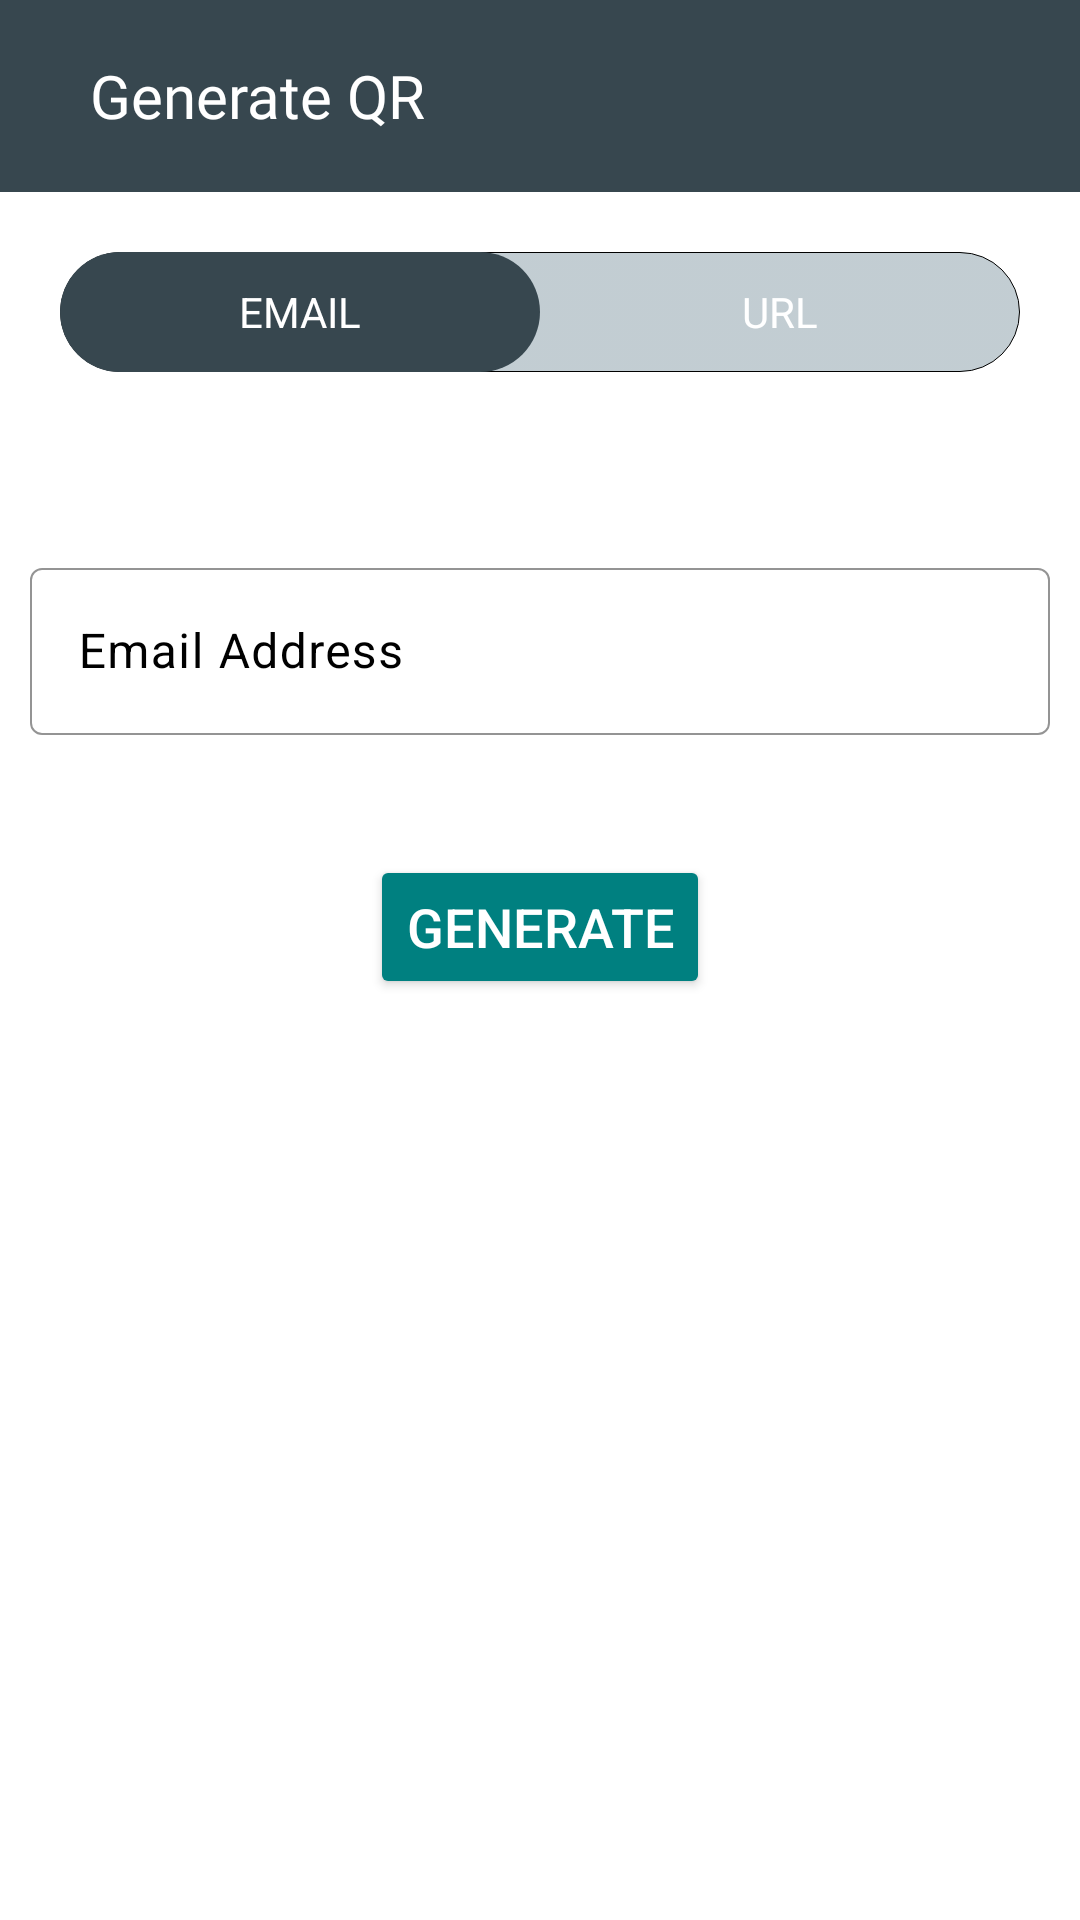

Produce the Android XML layout that renders to this screen, including the resource entries it uses.
<!-- AndroidManifest.xml: application theme Theme.Scanything -->
<!-- res/layout/activity_generate_qr.xml -->
<?xml version="1.0" encoding="utf-8"?>
<LinearLayout xmlns:android="http://schemas.android.com/apk/res/android"
    xmlns:app="http://schemas.android.com/apk/res-auto"
    xmlns:tools="http://schemas.android.com/tools"
    android:layout_width="match_parent"
    android:layout_height="match_parent"
    tools:context=".generate_qr"
    android:background="@color/white">

    <androidx.coordinatorlayout.widget.CoordinatorLayout
        android:layout_width="match_parent"
        android:layout_height="match_parent"
        android:background="@color/white">

    <com.google.android.material.appbar.AppBarLayout
        android:layout_width="match_parent"
        android:layout_height="wrap_content"
        android:elevation="10dp"
        android:background="@color/charcoal_gray"
        >

        <com.google.android.material.appbar.MaterialToolbar
            android:layout_width="match_parent"
            android:layout_height="?attr/actionBarSize"
            android:backgroundTint="@color/white"
            app:elevation="20dp"
            android:id="@+id/toolbar"
            >

            <ImageView
                android:id="@+id/back_arrow"
                android:layout_width="wrap_content"
                android:layout_height="wrap_content"
                android:src="@drawable/back_arrow_24"
                />

            <TextView
                android:layout_width="wrap_content"
                android:layout_height="wrap_content"
                android:text="Generate QR"
                android:textSize="20sp"
                android:textColor="@color/white"
                android:layout_marginLeft="30dp"
                android:fontFamily="@font/bebasneue_regular"/>
        </com.google.android.material.appbar.MaterialToolbar>

    </com.google.android.material.appbar.AppBarLayout>

        <LinearLayout
            android:layout_width="match_parent"
            android:layout_height="match_parent"
            android:padding="10dp"
            android:orientation="vertical"
            android:layout_marginTop="?attr/actionBarSize">

            <FrameLayout
                android:layout_width="match_parent"
                android:layout_height="40dp"
                android:layout_margin="10dp"
                android:background="@drawable/back_tab">

                <LinearLayout
                    android:layout_width="match_parent"
                    android:layout_height="match_parent"
                    android:orientation="horizontal"
                    >

                    <TextView
                        android:id="@+id/selected"
                        android:layout_width="match_parent"
                        android:layout_height="match_parent"
                        android:text=""
                        android:layout_weight="1"
                        android:background="@drawable/back_select"
                        />


                    <TextView
                        android:layout_width="match_parent"
                        android:layout_height="match_parent"
                        android:layout_weight="1"
                        android:text=""
                        />

                </LinearLayout>
                <LinearLayout
                    android:layout_width="match_parent"
                    android:layout_height="match_parent"
                    android:orientation="horizontal">

                    <TextView
                        android:id="@+id/item_email"
                        android:layout_width="match_parent"
                        android:layout_height="match_parent"
                        android:layout_weight="1"
                        android:text="EMAIL"
                        android:textColor="@color/white"
                        android:gravity="center"
                        />

                    <TextView
                        android:id="@+id/item_url"
                        android:layout_width="match_parent"
                        android:layout_height="match_parent"
                        android:layout_weight="1"
                        android:text="URL"
                        android:textColor="@color/white"
                        android:gravity="center"
                        />


                </LinearLayout>

            </FrameLayout>

            <com.google.android.material.textfield.TextInputLayout
                android:id="@+id/textField1"
                android:layout_width="match_parent"
                android:layout_height="wrap_content"
                android:hint="Email Address"
                app:hintTextColor="@color/black"
                android:layout_marginTop="50dp"
                app:cursorColor="@color/black"
                android:textColorHint="@color/black"
                app:boxStrokeColor="@color/black"
                app:boxStrokeWidth="2px">

                <com.google.android.material.textfield.TextInputEditText
                    android:id="@+id/input1"
                    android:layout_width="match_parent"
                    android:layout_height="wrap_content"
                    android:inputType="textEmailAddress"
                    android:textColor="@color/black"
                    />

            </com.google.android.material.textfield.TextInputLayout>

            <com.google.android.material.textfield.TextInputLayout
                android:id="@+id/textField2"
                android:layout_width="match_parent"
                android:layout_height="wrap_content"
                android:hint="Phone Number"
                app:hintTextColor="@color/black"
                android:layout_marginTop="25dp"
                app:cursorColor="@color/black"
                android:textColorHint="@color/black"
                app:boxStrokeColor="@color/black"
                app:boxStrokeWidth="2px"
                android:visibility="gone">

                <com.google.android.material.textfield.TextInputEditText
                    android:id="@+id/input2"
                    android:layout_width="match_parent"
                    android:layout_height="wrap_content"
                    android:inputType="text"
                    android:textColor="@color/black"
                    />

            </com.google.android.material.textfield.TextInputLayout>

            <Button
                android:id="@+id/generate_btn"
                android:layout_width="wrap_content"
                android:layout_height="wrap_content"
                app:cornerRadius="7dp"
                android:layout_gravity="center"
                style="@style/ThemeOverlay.Material3.Button.ElevatedButton"
                android:backgroundTint="@color/teal"
                android:drawableLeft="@drawable/generate_button"
                android:text="Generate"
                android:textColor="@color/white"
                android:textSize="18sp"
                android:layout_marginTop="40dp"
                />



            <RelativeLayout
                android:layout_width="match_parent"
                android:layout_height="wrap_content"
                >
                <LinearLayout
                    android:id="@+id/banner_ad"
                    android:layout_width="match_parent"
                    android:layout_height="wrap_content"
                    android:orientation="horizontal"
                    android:layout_alignParentBottom="true"
                    android:layout_alignParentLeft="true"
                    android:layout_alignParentRight="true"
                    android:layout_marginBottom="5dp"
                    />
            </RelativeLayout>

        </LinearLayout>


    </androidx.coordinatorlayout.widget.CoordinatorLayout>

</LinearLayout>
<!-- resources referenced by this layout -->
<resources>
  <color name="black">#FF000000</color>
  <color name="charcoal_gray">#37474F</color>
  <color name="teal">#008080</color>
  <color name="white">#FFFFFFFF</color>
  <!-- drawable back_select (drawable) -->
  <?xml version="1.0" encoding="utf-8"?>
  <selector xmlns:android="http://schemas.android.com/apk/res/android">
  <item>
      <shape>
          <gradient android:angle="0"
              android:startColor="@color/charcoal_gray"
              android:endColor="@color/charcoal_gray"/>
          <corners android:radius="20dp"/>
      </shape>
  </item>
  </selector>
  <!-- drawable back_tab (drawable) -->
  <?xml version="1.0" encoding="utf-8"?>
  <selector xmlns:android="http://schemas.android.com/apk/res/android">
      <item>
          <shape>
              <gradient android:angle="0"
                  android:startColor="#C4B0BEC5"
                  android:endColor="#C4B0BEC5"/>
              <corners android:radius="20dp"/>
              <stroke
                  android:width="1px"
                  android:color="@color/black"
                  />
          </shape>
      </item>
  </selector>
  <style name="Theme.Scanything" parent="Base.Theme.Scanything" />
  <style name="Base.Theme.Scanything" parent="Theme.Material3.DayNight.NoActionBar">
          
          <item name="colorPrimary">@color/charcoal_gray</item>
  
      </style>
</resources>
